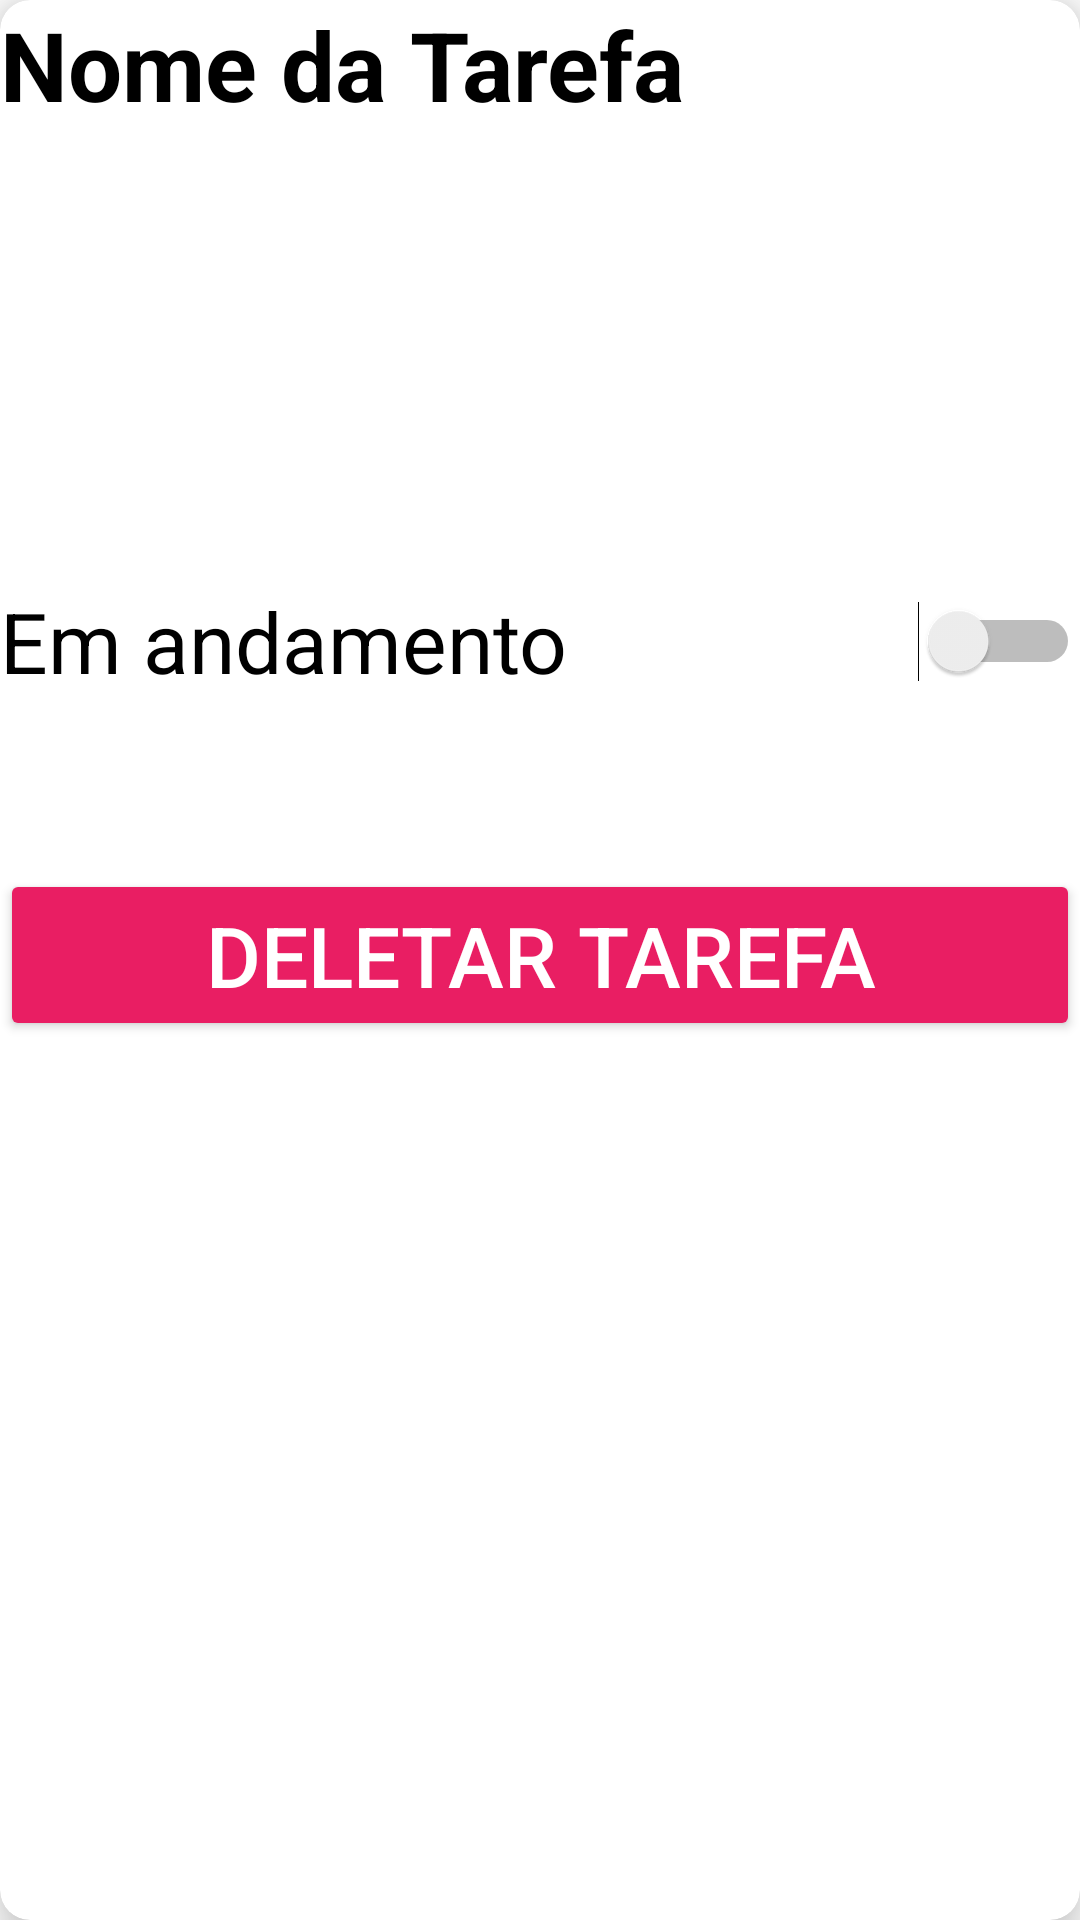

Layout XML and referenced resources for this Android screen:
<!-- AndroidManifest.xml: application theme Theme.ToDoRolagem -->
<!-- res/layout/cardview.xml -->
<?xml version="1.0" encoding="utf-8"?>
<androidx.cardview.widget.CardView xmlns:android="http://schemas.android.com/apk/res/android"
    xmlns:app="http://schemas.android.com/apk/res-auto"
    xmlns:tools="http://schemas.android.com/tools"
    android:layout_width="match_parent"
    android:layout_height="wrap_content"
    android:backgroundTint="#FFFFFF"
    app:cardCornerRadius="10dp"
    app:cardElevation="10dp">

    <LinearLayout
        android:id="@+id/cardLayout"
        android:layout_width="match_parent"
        android:layout_height="wrap_content"
        android:orientation="vertical">

        <TextView
            android:id="@+id/nomeTarefa"
            android:layout_width="match_parent"
            android:layout_height="wrap_content"
            android:layout_marginBottom="10sp"
            android:text="@string/nome_da_tarefa"
            android:textColor="@color/black"
            android:textSize="32sp"
            android:textStyle="bold" />

        <TextView
            android:id="@+id/descricao"
            android:layout_width="match_parent"
            android:layout_height="wrap_content"
            android:layout_marginBottom="10sp"
            android:textColor="#000000"
            android:textSize="28sp"
            tools:text="Descrição" />

        <TextView
            android:id="@+id/responsavel"
            android:layout_width="match_parent"
            android:layout_height="wrap_content"
            android:layout_marginBottom="10sp"
            android:textColor="@color/black"
            android:textSize="28sp"
            tools:text="Responsavel" />

        <TextView
            android:id="@+id/data"
            android:layout_width="match_parent"
            android:layout_height="wrap_content"
            android:layout_marginBottom="10sp"
            android:textColor="@color/black"
            android:textSize="28sp"
            tools:text="Data" />

        <Switch
            android:id="@+id/andamento"
            android:layout_width="match_parent"
            android:layout_height="wrap_content"
            android:layout_marginBottom="10sp"
            android:text="Em andamento"
            android:textColor="@color/black"
            android:textSize="28sp" />

        <TextView
            android:id="@+id/categoria"
            android:layout_width="match_parent"
            android:layout_height="wrap_content"
            android:layout_marginBottom="10sp"
            android:textColor="@color/black"
            android:textSize="28sp"
            tools:text="Categoria" />

        <Button
            android:id="@+id/deletarTarefa"
            android:layout_width="match_parent"
            android:layout_height="wrap_content"
            android:layout_marginBottom="10sp"
            android:backgroundTint="#E91E63"
            android:text="Deletar tarefa"
            android:textColor="#FFFFFF"
            android:textSize="28sp"
            app:iconTint="#FFFFFF" />
    </LinearLayout>
</androidx.cardview.widget.CardView>
<!-- resources referenced by this layout -->
<resources>
  <string name="nome_da_tarefa">Nome da Tarefa</string>
  <style name="Theme.ToDoRolagem" parent="Theme.MaterialComponents.DayNight.DarkActionBar">
          
          <item name="colorPrimary">@color/purple_500</item>
          <item name="colorPrimaryVariant">@color/purple_700</item>
          <item name="colorOnPrimary">@color/white</item>
          
          <item name="colorSecondary">@color/teal_200</item>
          <item name="colorSecondaryVariant">@color/teal_700</item>
          <item name="colorOnSecondary">@color/black</item>
          
          <item name="android:statusBarColor" tools:targetApi="l">?attr/colorPrimaryVariant</item>
          
      </style>
  <!-- not gathered from this repository: default colours our renderer supplied (Android Studio template values) -->
  <color name="purple_500">#FF6200EE</color>
  <color name="purple_700">#FF3700B3</color>
  <color name="teal_200">#FF03DAC5</color>
  <color name="teal_700">#FF018786</color>
  <color name="black">#FF000000</color>
  <color name="white">#FFFFFFFF</color>
</resources>
